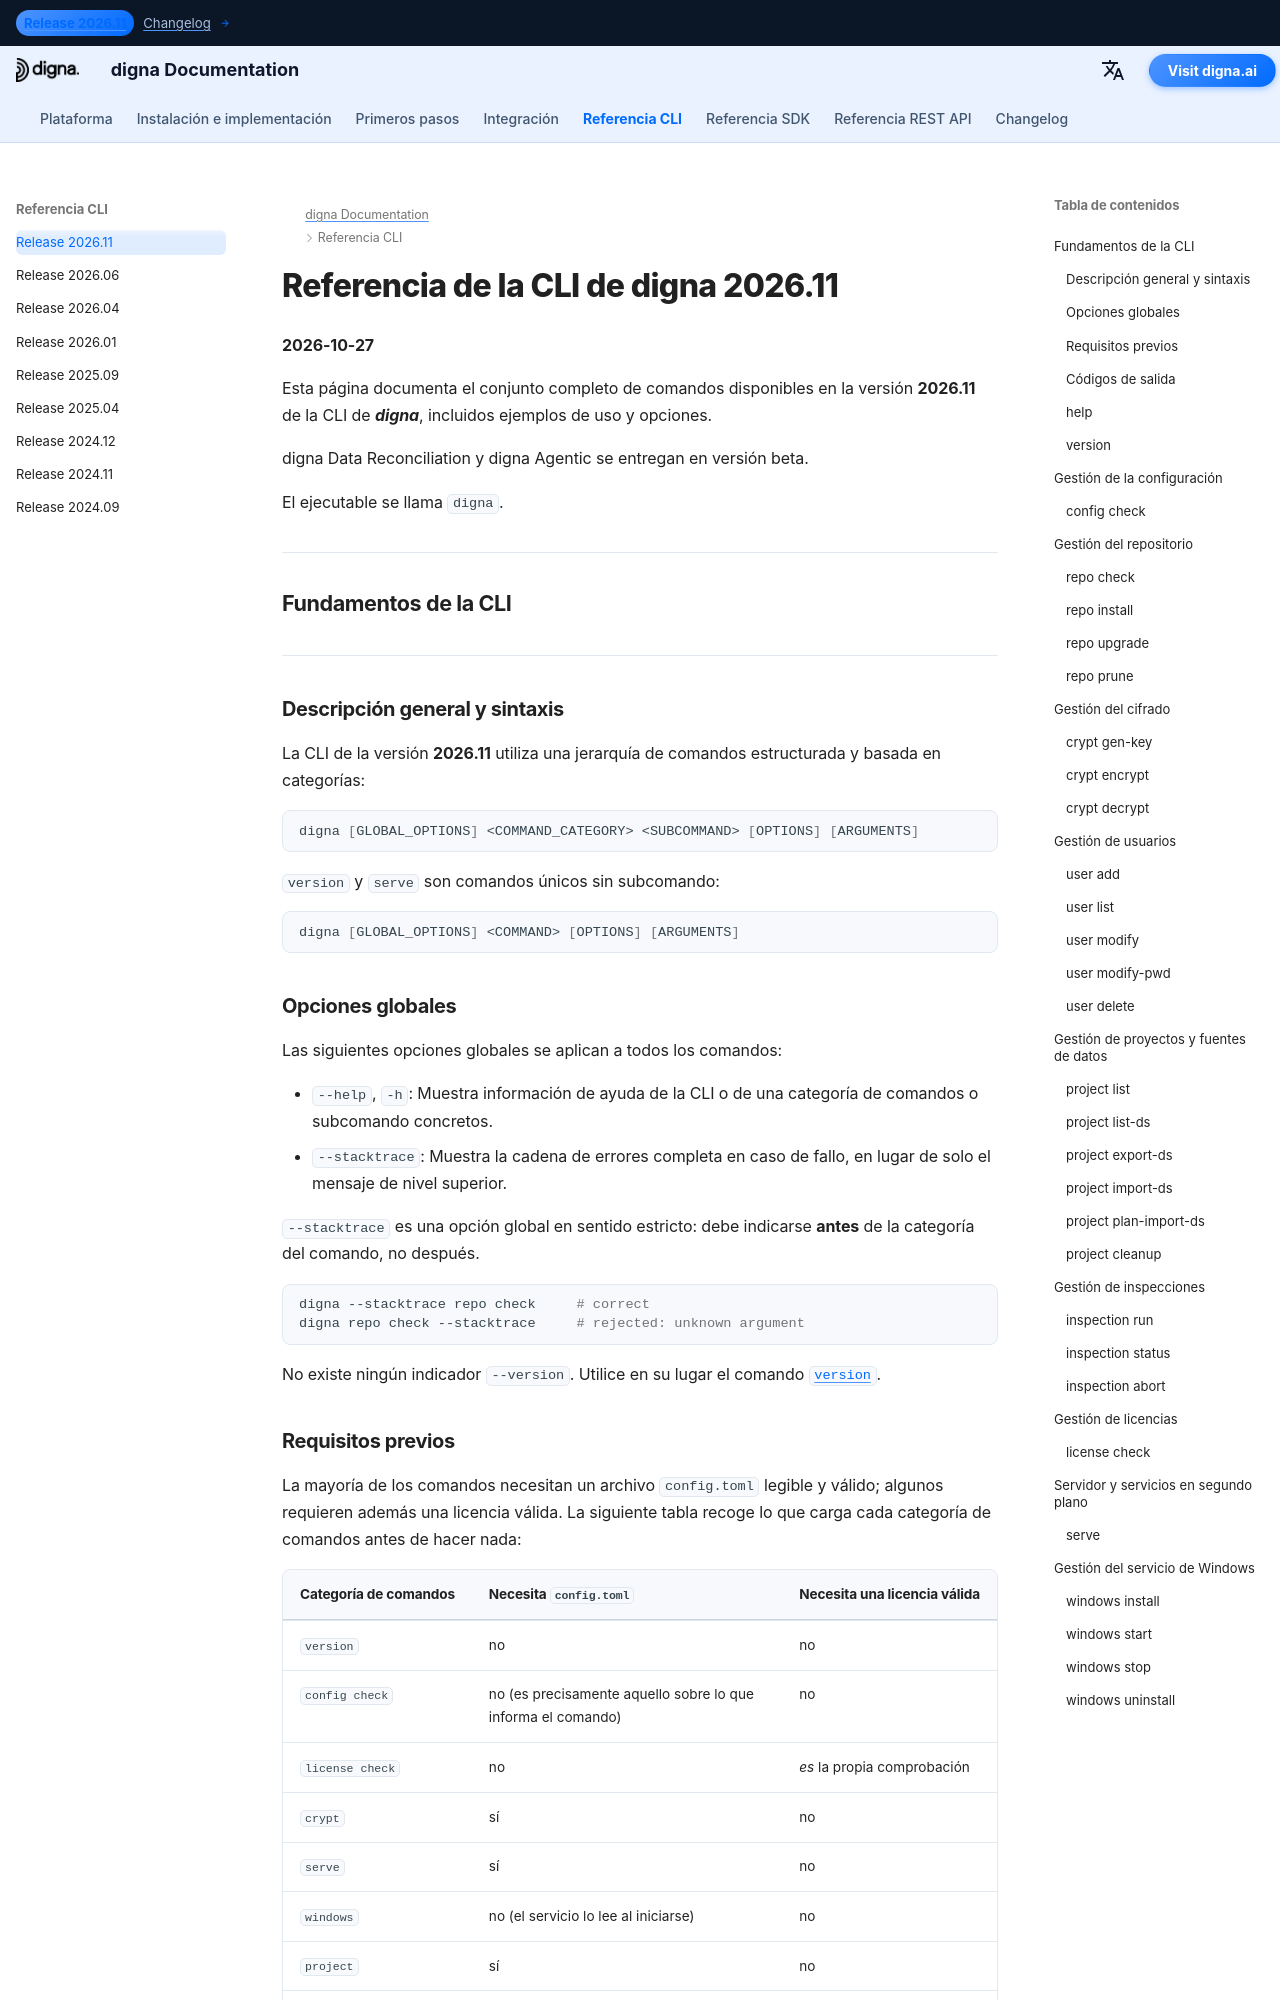

repository: dignaai/digna-docs · page: es/cli/Command_Line_Interface_202611/index.html · generator: mkdocs

---
title: Referencia de la CLI de digna 2026.11 – Comandos y ejemplos | Documentación de digna
description: Referencia completa de la versión 2026.11 de la CLI de digna
image: /assets/logo_square.png
---

# Referencia de la CLI de digna 2026.11
**2026-10-27**

Esta página documenta el conjunto completo de comandos disponibles en la versión **2026.11** de la CLI de ***digna***, incluidos ejemplos de uso y opciones.

digna Data Reconciliation y digna Agentic se entregan en versión beta.

El ejecutable se llama `digna`.

---

## Fundamentos de la CLI

---

### Descripción general y sintaxis

La CLI de la versión **2026.11** utiliza una jerarquía de comandos estructurada y basada en categorías:

```bash
digna [GLOBAL_OPTIONS] <COMMAND_CATEGORY> <SUBCOMMAND> [OPTIONS] [ARGUMENTS]
```

`version` y `serve` son comandos únicos sin subcomando:

```bash
digna [GLOBAL_OPTIONS] <COMMAND> [OPTIONS] [ARGUMENTS]
```

### Opciones globales

Las siguientes opciones globales se aplican a todos los comandos:

- `--help`, `-h`: Muestra información de ayuda de la CLI o de una categoría de comandos o subcomando concretos.
- `--stacktrace`: Muestra la cadena de errores completa en caso de fallo, en lugar de solo el mensaje de nivel superior.

`--stacktrace` es una opción global en sentido estricto: debe indicarse **antes** de la categoría del comando, no después.

```bash
digna --stacktrace repo check     # correct
digna repo check --stacktrace     # rejected: unknown argument
```

No existe ningún indicador `--version`. Utilice en su lugar el comando [`version`](#version).
